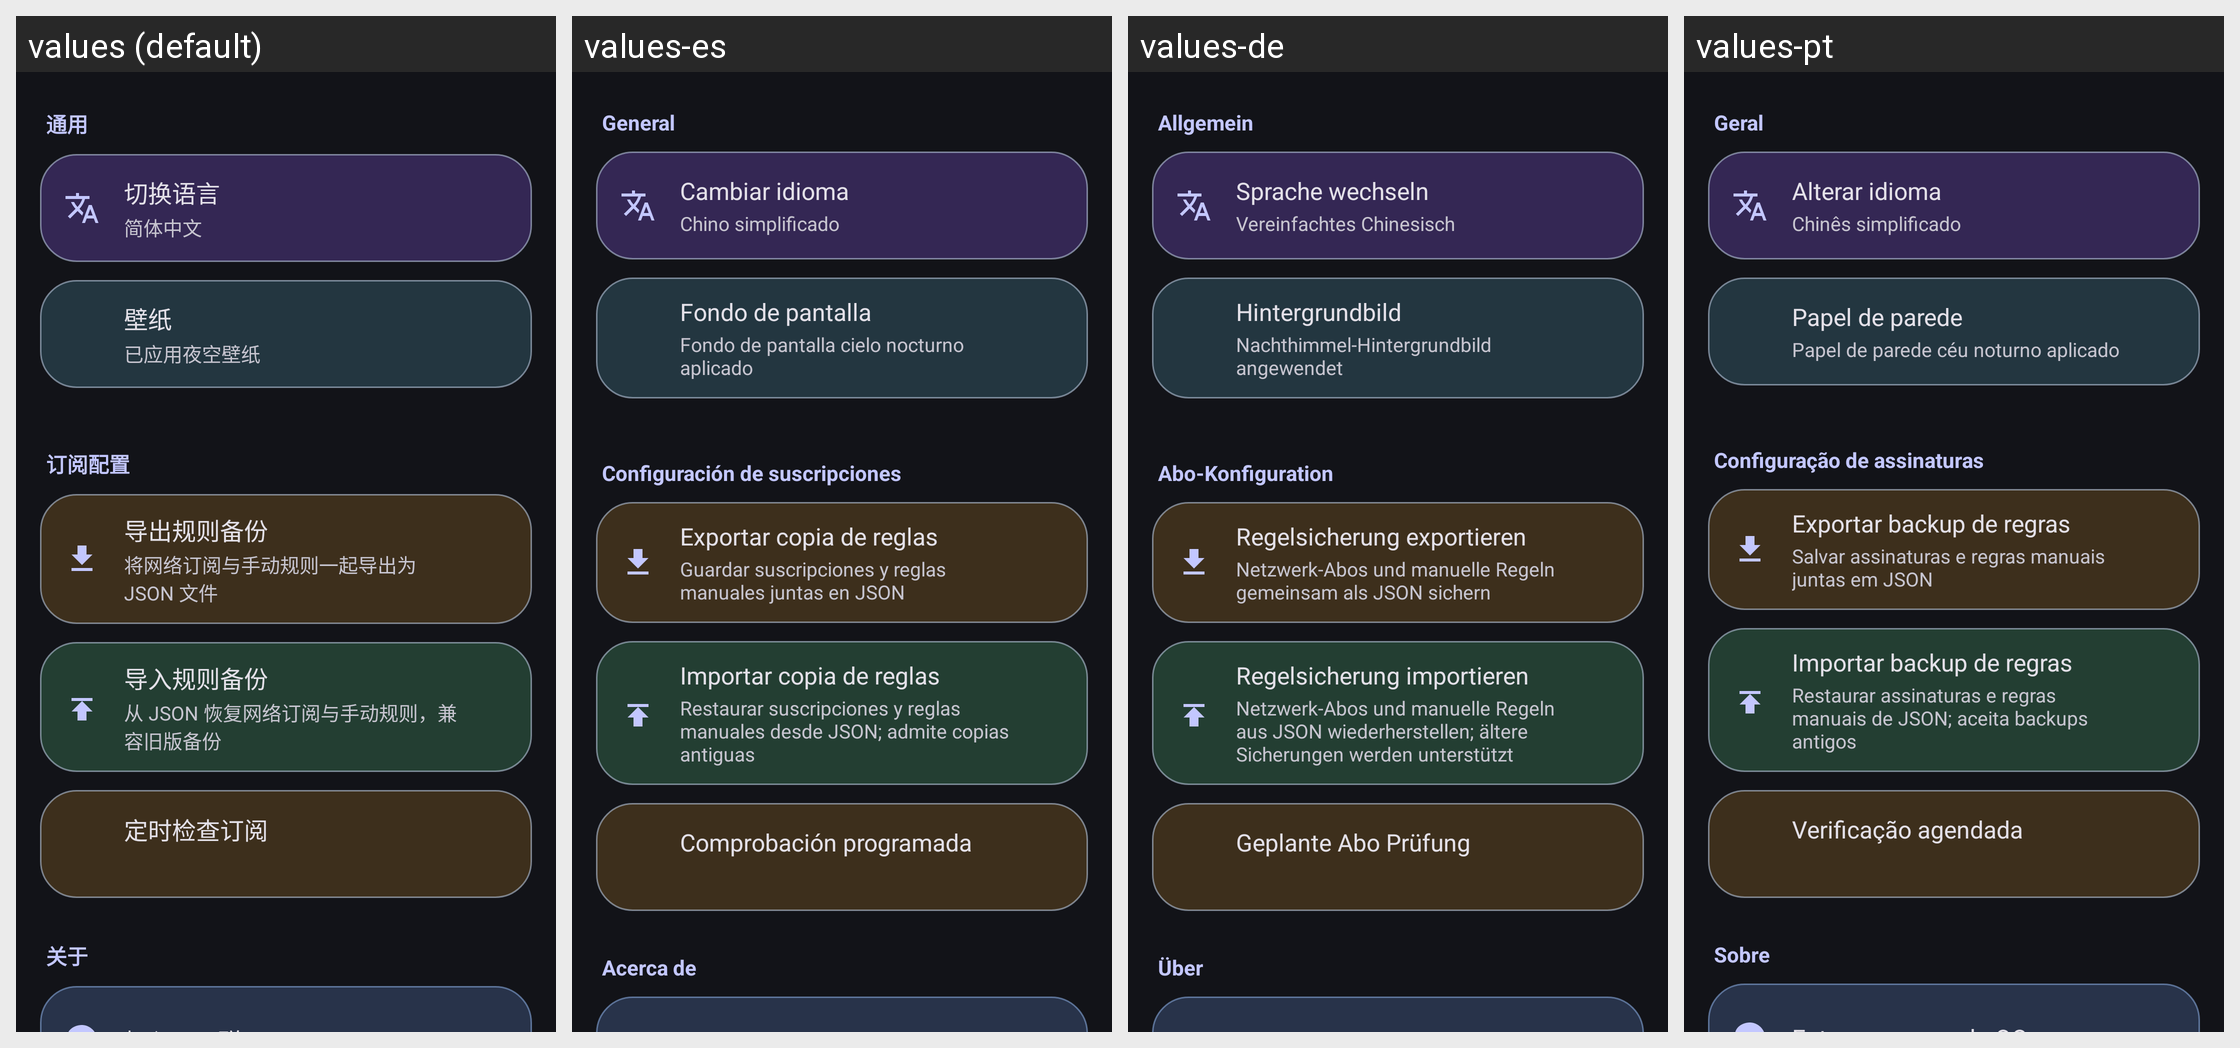

Strings drawn on this Android screen and how each of the app's shown locales translates them:
Android screen res/layout/fragment_settings.xml rendered under 4 locales, left to right: values (default), values-es, values-de, values-pt. Device: Nexus 5 (rendered at 1080×1920; each locale shown at half size, 540×960, under a caption strip naming it); theme AppTheme.
Other locales in the repository, not shown: values-en, values-fr, values-in, values-ja, values-ko, values-ru, values-th, values-vi.
Strings drawn on this screen, with the default value and each locale's value (text and hints the layout hard-codes, and strings that could not be matched under every locale, appear in the picture but are not listed):

settings_section_general
  values: 通用
  values-es: General
  values-de: Allgemein
  values-pt: Geral

settings_language
  values: 切换语言
  values-es: Cambiar idioma
  values-de: Sprache wechseln
  values-pt: Alterar idioma

settings_language_current_zh
  values: 简体中文
  values-es: Chino simplificado
  values-de: Vereinfachtes Chinesisch
  values-pt: Chinês simplificado

settings_wallpaper
  values: 壁纸
  values-es: Fondo de pantalla
  values-de: Hintergrundbild
  values-pt: Papel de parede

settings_background_night_sky
  values: 已应用夜空壁纸
  values-es: Fondo de pantalla cielo nocturno aplicado
  values-de: Nachthimmel-Hintergrundbild angewendet
  values-pt: Papel de parede céu noturno aplicado

settings_section_subscription
  values: 订阅配置
  values-es: Configuración de suscripciones
  values-de: Abo-Konfiguration
  values-pt: Configuração de assinaturas

settings_export
  values: 导出规则备份
  values-es: Exportar copia de reglas
  values-de: Regelsicherung exportieren
  values-pt: Exportar backup de regras

settings_export_desc
  values: 将网络订阅与手动规则一起导出为 JSON 文件
  values-es: Guardar suscripciones y reglas manuales juntas en JSON
  values-de: Netzwerk-Abos und manuelle Regeln gemeinsam als JSON sichern
  values-pt: Salvar assinaturas e regras manuais juntas em JSON

settings_import
  values: 导入规则备份
  values-es: Importar copia de reglas
  values-de: Regelsicherung importieren
  values-pt: Importar backup de regras

settings_import_desc
  values: 从 JSON 恢复网络订阅与手动规则，兼容旧版备份
  values-es: Restaurar suscripciones y reglas manuales desde JSON; admite copias antiguas
  values-de: Netzwerk-Abos und manuelle Regeln aus JSON wiederherstellen; ältere Sicherungen werden unterstützt
  values-pt: Restaurar assinaturas e regras manuais de JSON; aceita backups antigos

scheduled_update_title
  values: 定时检查订阅
  values-es: Comprobación programada
  values-de: Geplante Abo Prüfung
  values-pt: Verificação agendada

settings_section_about
  values: 关于
  values-es: Acerca de
  values-de: Über
  values-pt: Sobre
